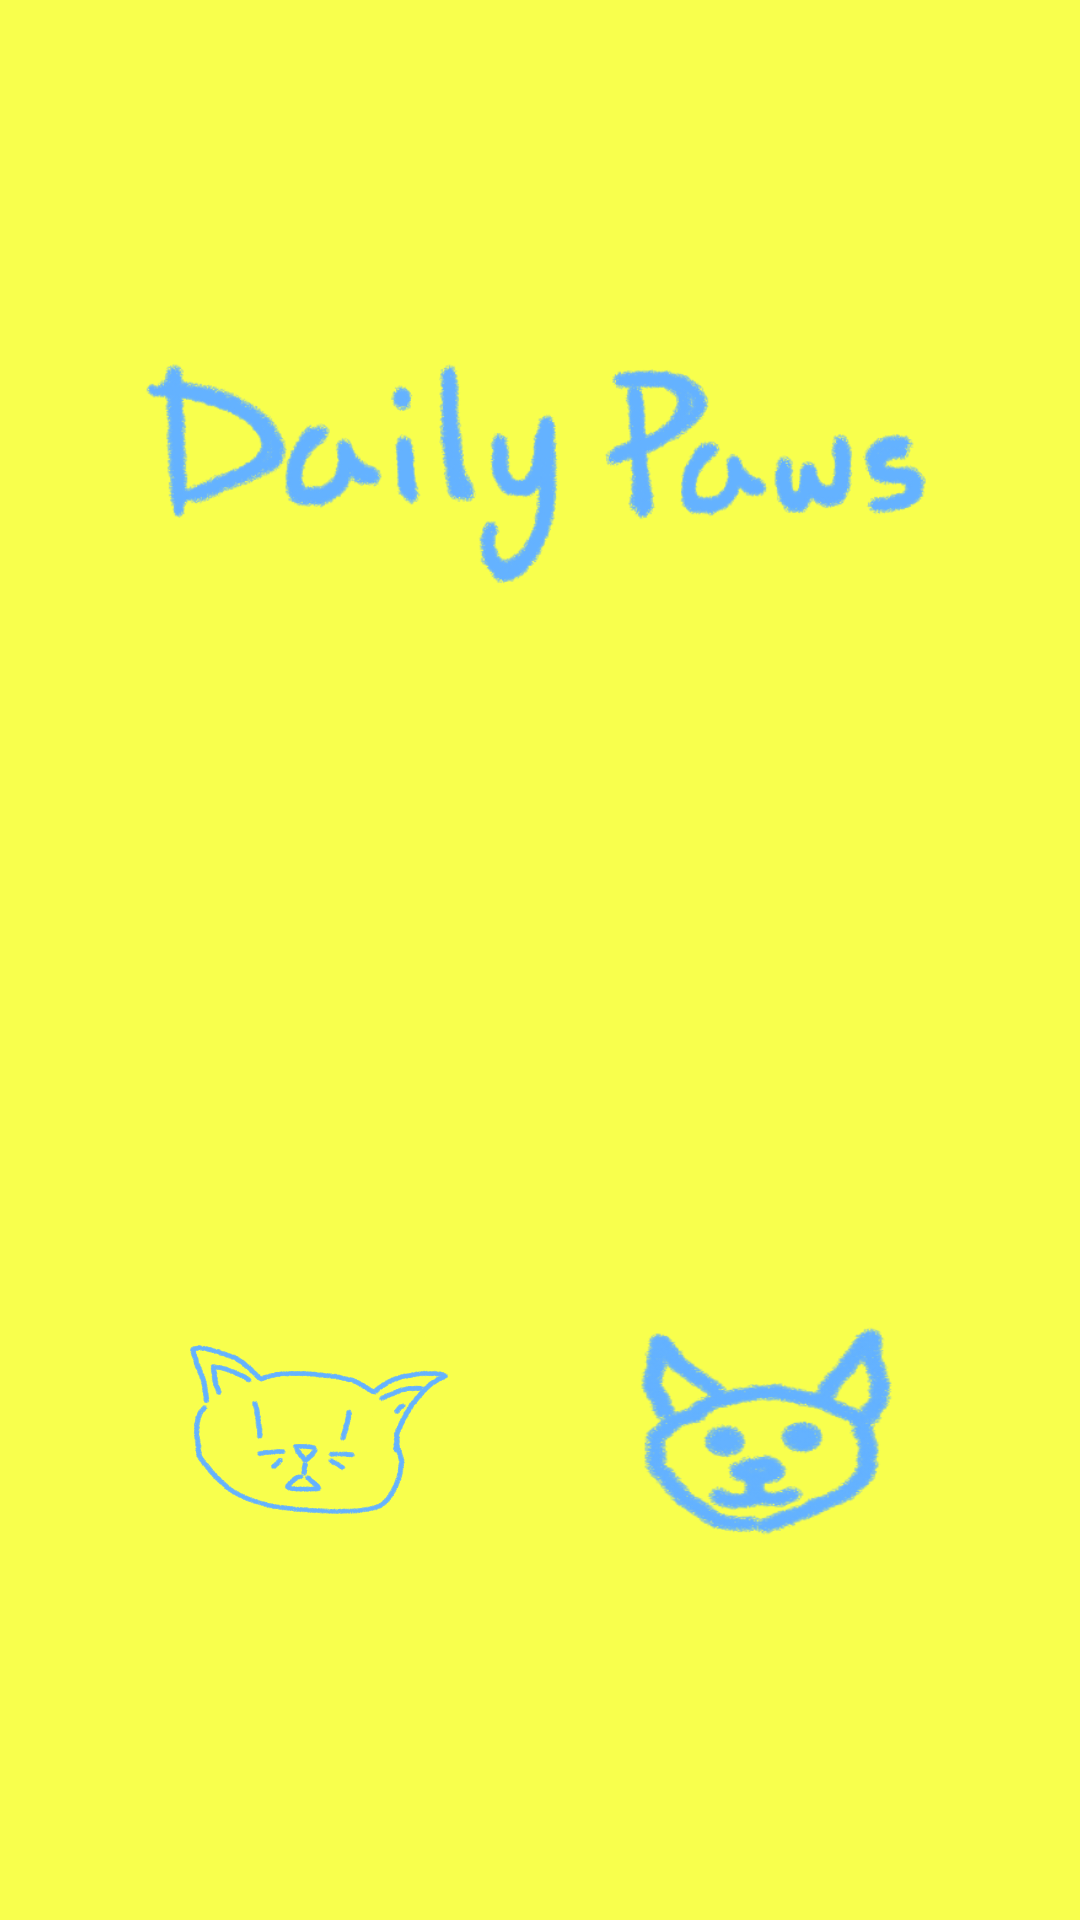

The Android layout XML behind this screen, and the referenced resources:
<!-- AndroidManifest.xml: application theme AppTheme -->
<!-- res/layout/activity_main.xml -->
<?xml version="1.0" encoding="utf-8"?>
<android.support.constraint.ConstraintLayout xmlns:android="http://schemas.android.com/apk/res/android"
    xmlns:app="http://schemas.android.com/apk/res-auto"
    xmlns:tools="http://schemas.android.com/tools"
    android:layout_width="match_parent"
    android:layout_height="match_parent"
    tools:context="dustybirdapps.cat_a_day.MainActivity">

    <Button
        android:id="@+id/button"
        android:layout_width="96dp"
        android:layout_height="74dp"
        android:background="@mipmap/cat_icon"
        android:onClick="enterCat"
        app:layout_constraintBottom_toBottomOf="parent"
        app:layout_constraintLeft_toLeftOf="parent"
        app:layout_constraintRight_toLeftOf="@+id/button2"
        tools:text="@string/cat_button_send"
        style="?android:attr/borderlessButtonStyle"
        android:layout_marginTop="8dp"
        app:layout_constraintTop_toBottomOf="@+id/imageView3"
        app:layout_constraintVertical_bias="0.649" />

    <Button
        android:id="@+id/button2"
        android:layout_width="96dp"
        android:layout_height="74dp"
        android:background="@mipmap/dog_icon"
        android:onClick="enterDog"
        app:layout_constraintBottom_toBottomOf="parent"
        app:layout_constraintLeft_toRightOf="@+id/button"
        app:layout_constraintRight_toRightOf="parent"
        tools:text="@string/dog_button_send"
        style="?android:attr/borderlessButtonStyle"
        android:layout_marginTop="8dp"
        app:layout_constraintTop_toBottomOf="@+id/imageView3"
        app:layout_constraintVertical_bias="0.649" />

    <ImageView
        android:id="@+id/imageView3"
        android:layout_width="283dp"
        android:layout_height="94dp"
        app:srcCompat="@mipmap/app_logo_icon_2"
        app:layout_constraintRight_toRightOf="parent"
        app:layout_constraintLeft_toLeftOf="parent"
        app:layout_constraintHorizontal_bias="0.504"
        app:layout_constraintTop_toTopOf="parent"
        app:layout_constraintBottom_toBottomOf="parent"
        app:layout_constraintVertical_bias="0.198" />

</android.support.constraint.ConstraintLayout>
<!-- resources referenced by this layout -->
<resources>
  <!-- mipmap app_logo_icon_2: png bitmap (mipmap-hdpi, 49286 bytes) -->
  <!-- mipmap cat_icon: png bitmap (mipmap-hdpi, 88250 bytes) -->
  <!-- mipmap dog_icon: png bitmap (mipmap-hdpi, 29484 bytes) -->
  <style name="AppTheme" parent="Theme.AppCompat.Light.NoActionBar">
          
          <item name="colorPrimary">@color/colorPrimary</item>
          <item name="colorPrimaryDark">@color/colorPrimaryDark</item>
          <item name="colorAccent">@color/colorAccent</item>
          <item name="android:colorBackground">@color/background_material_light</item>
          <item name="android:statusBarColor">?attr/colorPrimary</item>
      </style>
  <color name="colorPrimary">#3F51B5</color>
  <color name="colorPrimaryDark">#303F9F</color>
  <color name="colorAccent">#FF4081</color>
  <color name="background_material_light">#f8ff4d</color>
</resources>
